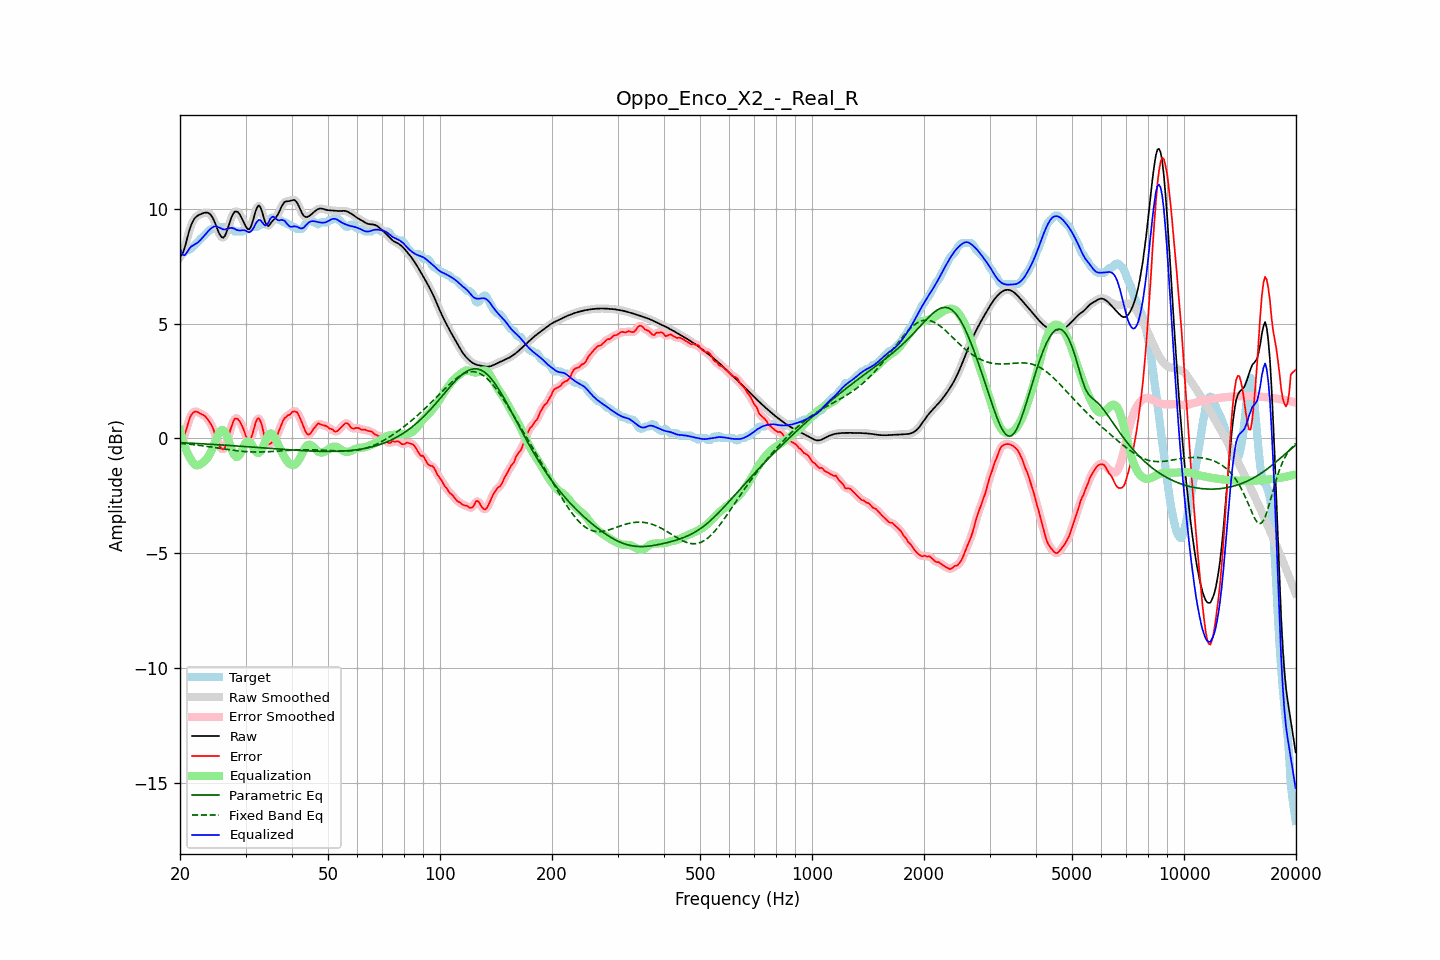

The table this chart was drawn from, first rows:
frequency, raw, error, smoothed, error_smoothed, equalization, parametric_eq, fixed_band_eq, equalized_raw, equalized_smoothed, target
20.00, 7.92, -0.17, 7.90, -0.20, 0.37, -0.18, -0.21, 8.29, 8.27, 8.09
20.20, 7.98, -0.14, 8.00, -0.11, 0.11, -0.19, -0.22, 8.09, 8.11, 8.12
20.40, 8.12, -0.01, 8.15, 0.02, -0.12, -0.19, -0.22, 7.99, 8.02, 8.12
20.61, 8.33, 0.20, 8.34, 0.18, -0.34, -0.19, -0.23, 7.99, 8.00, 8.13
20.81, 8.60, 0.41, 8.59, 0.42, -0.52, -0.20, -0.24, 8.08, 8.07, 8.19
21.02, 8.86, 0.64, 8.86, 0.65, -0.68, -0.20, -0.24, 8.18, 8.18, 8.22
21.23, 9.11, 0.88, 9.10, 0.86, -0.82, -0.20, -0.25, 8.29, 8.28, 8.23
21.44, 9.31, 1.02, 9.30, 1.02, -0.94, -0.21, -0.26, 8.37, 8.37, 8.28
21.66, 9.46, 1.11, 9.46, 1.12, -1.05, -0.21, -0.27, 8.40, 8.41, 8.34
21.87, 9.58, 1.17, 9.58, 1.16, -1.13, -0.21, -0.27, 8.46, 8.45, 8.41
22.09, 9.66, 1.17, 9.66, 1.17, -1.17, -0.22, -0.28, 8.49, 8.49, 8.49
22.31, 9.71, 1.15, 9.71, 1.15, -1.17, -0.22, -0.29, 8.54, 8.54, 8.56
22.54, 9.75, 1.11, 9.75, 1.11, -1.15, -0.23, -0.30, 8.60, 8.60, 8.64
22.76, 9.78, 1.07, 9.78, 1.08, -1.11, -0.23, -0.31, 8.67, 8.67, 8.71
22.99, 9.81, 1.04, 9.81, 1.04, -1.06, -0.23, -0.32, 8.75, 8.75, 8.77
23.22, 9.83, 1.00, 9.83, 0.99, -1.00, -0.24, -0.33, 8.83, 8.83, 8.83
23.45, 9.84, 0.94, 9.85, 0.94, -0.94, -0.24, -0.34, 8.91, 8.91, 8.91
23.69, 9.84, 0.86, 9.84, 0.86, -0.85, -0.24, -0.35, 8.99, 8.99, 8.99
23.92, 9.82, 0.76, 9.81, 0.76, -0.75, -0.25, -0.36, 9.07, 9.07, 9.05
24.16, 9.76, 0.64, 9.75, 0.66, -0.62, -0.25, -0.37, 9.14, 9.14, 9.11
24.40, 9.66, 0.53, 9.65, 0.52, -0.46, -0.26, -0.38, 9.19, 9.19, 9.12
24.65, 9.52, 0.36, 9.52, 0.35, -0.29, -0.26, -0.39, 9.23, 9.23, 9.16
24.89, 9.36, 0.14, 9.35, 0.15, -0.11, -0.27, -0.40, 9.24, 9.24, 9.22
25.14, 9.18, -0.05, 9.17, -0.05, 0.06, -0.27, -0.41, 9.24, 9.23, 9.22
25.39, 8.99, -0.23, 9.00, -0.23, 0.21, -0.27, -0.42, 9.20, 9.21, 9.22
25.65, 8.86, -0.37, 8.85, -0.37, 0.32, -0.28, -0.43, 9.18, 9.17, 9.22
25.91, 8.77, -0.45, 8.77, -0.45, 0.37, -0.28, -0.44, 9.14, 9.14, 9.22
26.16, 8.75, -0.47, 8.77, -0.46, 0.36, -0.29, -0.45, 9.11, 9.12, 9.22
26.43, 8.84, -0.39, 8.85, -0.38, 0.27, -0.29, -0.46, 9.11, 9.12, 9.22
26.69, 9.01, -0.22, 9.00, -0.21, 0.13, -0.30, -0.47, 9.13, 9.13, 9.22
26.96, 9.21, 0.02, 9.21, 0.03, -0.05, -0.30, -0.48, 9.15, 9.16, 9.18
27.23, 9.43, 0.31, 9.43, 0.28, -0.25, -0.31, -0.49, 9.18, 9.17, 9.12
27.50, 9.63, 0.51, 9.63, 0.52, -0.45, -0.31, -0.50, 9.18, 9.17, 9.12
27.77, 9.78, 0.71, 9.78, 0.71, -0.62, -0.32, -0.51, 9.16, 9.16, 9.07
28.05, 9.88, 0.86, 9.87, 0.83, -0.74, -0.32, -0.52, 9.14, 9.13, 9.02
28.33, 9.90, 0.87, 9.90, 0.88, -0.80, -0.33, -0.53, 9.09, 9.10, 9.02
28.62, 9.87, 0.85, 9.87, 0.85, -0.79, -0.33, -0.54, 9.08, 9.07, 9.02
28.90, 9.78, 0.76, 9.78, 0.76, -0.72, -0.34, -0.55, 9.06, 9.06, 9.02
29.19, 9.66, 0.64, 9.66, 0.64, -0.59, -0.34, -0.56, 9.07, 9.07, 9.02
29.48, 9.52, 0.49, 9.52, 0.48, -0.44, -0.35, -0.56, 9.08, 9.08, 9.02
29.78, 9.37, 0.30, 9.37, 0.30, -0.29, -0.35, -0.57, 9.08, 9.07, 9.07
30.08, 9.23, 0.11, 9.23, 0.13, -0.18, -0.36, -0.57, 9.05, 9.05, 9.12
30.38, 9.13, 0.01, 9.14, -0.00, -0.12, -0.36, -0.58, 9.01, 9.02, 9.12
30.68, 9.11, -0.06, 9.13, -0.05, -0.13, -0.37, -0.58, 8.98, 9.00, 9.17
30.99, 9.22, -0.01, 9.22, 0.02, -0.20, -0.37, -0.59, 9.02, 9.02, 9.22
31.30, 9.40, 0.18, 9.41, 0.19, -0.31, -0.38, -0.59, 9.09, 9.10, 9.22
31.61, 9.65, 0.42, 9.65, 0.43, -0.44, -0.38, -0.59, 9.21, 9.21, 9.22
31.93, 9.91, 0.68, 9.89, 0.67, -0.55, -0.39, -0.59, 9.35, 9.34, 9.22
32.24, 10.07, 0.85, 10.07, 0.83, -0.62, -0.39, -0.59, 9.45, 9.45, 9.22
32.57, 10.16, 0.88, 10.13, 0.87, -0.63, -0.40, -0.59, 9.53, 9.51, 9.28
32.89, 10.08, 0.76, 10.07, 0.76, -0.57, -0.40, -0.59, 9.51, 9.50, 9.32
33.22, 9.89, 0.56, 9.89, 0.54, -0.46, -0.41, -0.59, 9.43, 9.43, 9.33
33.55, 9.65, 0.26, 9.65, 0.25, -0.31, -0.41, -0.59, 9.34, 9.35, 9.39
33.89, 9.42, -0.04, 9.44, -0.01, -0.14, -0.42, -0.58, 9.28, 9.30, 9.46
34.23, 9.30, -0.23, 9.31, -0.20, 0.02, -0.42, -0.58, 9.32, 9.33, 9.52
34.57, 9.26, -0.26, 9.28, -0.27, 0.15, -0.43, -0.58, 9.40, 9.42, 9.52
34.92, 9.34, -0.23, 9.33, -0.25, 0.21, -0.43, -0.57, 9.55, 9.54, 9.57
35.27, 9.43, -0.19, 9.42, -0.19, 0.21, -0.44, -0.57, 9.65, 9.63, 9.62
35.62, 9.52, -0.10, 9.51, -0.12, 0.15, -0.44, -0.56, 9.67, 9.66, 9.62
35.97, 9.58, -0.04, 9.59, -0.03, 0.04, -0.45, -0.56, 9.62, 9.62, 9.62
... 635 more rows
